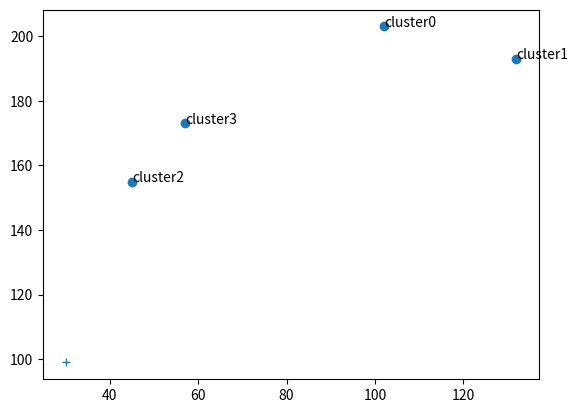

Source code (Python):
import numpy as np

a = np.arange(5)
b = 5

np.shape(a - b)

a = np.ones((7, 1))
b = np.arange(7)
np.shape(a * b)

a = np.random.randint(0, 50, (2, 3, 3))
b = np.random.randint(0, 10, (3, 1))

np.shape(a - b)

a = np.arange(100).reshape(10, 10)
b = np.arange(0, 10)

np.shape(a + b)

## Your code here

observation = np.array([30.0, 99.0]) #Observation

#Clusters
clusters = np.array([
    [102.0, 203.0],
    [132.0, 193.0],
    [45.0, 155.0], 
    [57.0, 173.0]
])

import matplotlib.pyplot as plt 

plt.scatter(clusters[:, 0], clusters[:, 1]) #Scatter plot of clusters
for n, x in enumerate(clusters):
    print('cluster %d' %n)
    plt.annotate('cluster%d' %n, (x[0], x[1])) #Label each cluster
plt.plot(observation[0], observation[1], '+'); #Plot observation

## Your code here